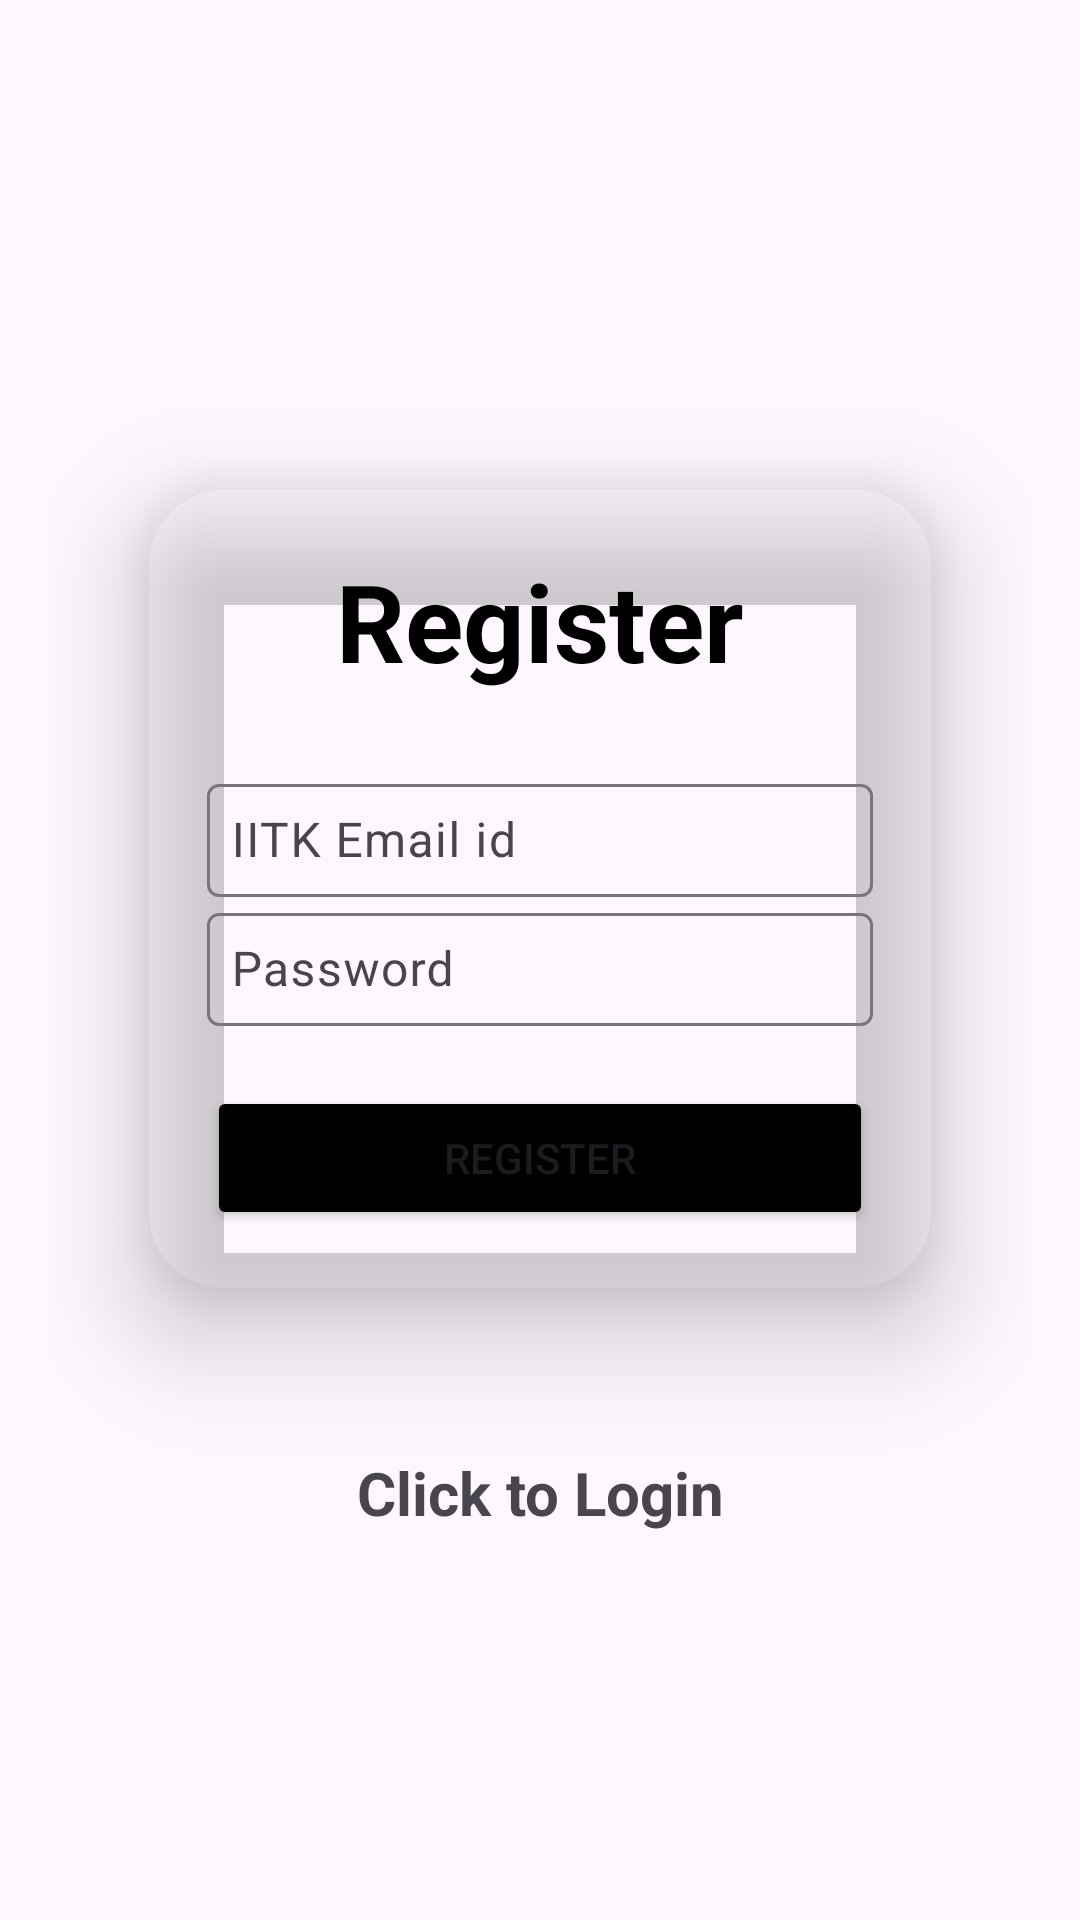

The Android layout XML behind this screen, and the referenced resources:
<!-- AndroidManifest.xml: application theme Theme.Material3.Light -->
<!-- res/layout/activity_register.xml -->
<?xml version="1.0" encoding="utf-8"?>
<LinearLayout xmlns:android="http://schemas.android.com/apk/res/android"
    xmlns:app="http://schemas.android.com/apk/res-auto"
    xmlns:tools="http://schemas.android.com/tools"
    android:layout_width="match_parent"
    android:orientation="vertical"
    android:gravity="center"
    android:layout_height="match_parent"
    android:padding="15dp"
    tools:context=".Register">

    <androidx.cardview.widget.CardView
        android:layout_width="match_parent"
        android:layout_height="wrap_content"
        android:layout_margin="30dp"
        app:cardCornerRadius="30dp"
        app:cardElevation="20dp"
        app:cardBackgroundColor="@drawable/custom_edittext">

        <LinearLayout
            android:layout_width="match_parent"
            android:layout_height="wrap_content"
            android:orientation="vertical"
            android:padding="24dp">


        <TextView
        android:text="@string/register"
        android:textSize="36sp"
        android:textStyle="bold"
        android:gravity="center"
            android:textColor="@color/black"
        android:layout_marginBottom="25dp"
        android:layout_width="match_parent"
        android:layout_height="wrap_content"/>
    <com.google.android.material.textfield.TextInputLayout
        android:layout_width="match_parent"
        android:layout_height="wrap_content">
        <com.google.android.material.textfield.TextInputEditText
            android:id="@+id/email"
            android:hint="@string/email"
            android:padding="8dp"
            android:textColor="@color/black"
            android:layout_marginTop="4dp"
            android:textColorHighlight="@color/cardview_dark_background"
            android:background="@drawable/custom_edittext"
            android:layout_width="match_parent"
            android:layout_height="wrap_content"/>
    </com.google.android.material.textfield.TextInputLayout>

    <com.google.android.material.textfield.TextInputLayout
        android:layout_width="match_parent"
        android:layout_height="wrap_content">
        <com.google.android.material.textfield.TextInputEditText
            android:id="@+id/password"
            android:hint="@string/password"
            android:padding="8dp"
            android:textColor="@color/black"
            android:layout_marginTop="4dp"
            android:textColorHighlight="@color/cardview_dark_background"
            android:background="@drawable/custom_edittext"
            android:layout_width="match_parent"
            android:layout_height="wrap_content"/>
    </com.google.android.material.textfield.TextInputLayout>

    <Button
        android:text="@string/register"
        android:id="@+id/btn_register"
        android:layout_marginTop="20dp"
        android:layout_width="match_parent"
        android:layout_height="wrap_content"
        android:backgroundTint="@color/black"
        app:cornerRadius="20dp"/>

        </LinearLayout>

    </androidx.cardview.widget.CardView>


    <TextView
        android:textStyle="bold"
        android:textSize="20sp"
        android:gravity="center"
        android:layout_marginTop="20dp"
        android:id="@+id/loginNow"
        android:text="@string/click_to_login"
        android:layout_width="match_parent"
        android:layout_height="wrap_content"/>

</LinearLayout>
<!-- resources referenced by this layout -->
<resources>
  <color name="black">#FF000000</color>
  <string name="click_to_login">Click to Login</string>
  <string name="email">IITK Email id</string>
  <string name="password">Password</string>
  <string name="register">Register</string>
</resources>
